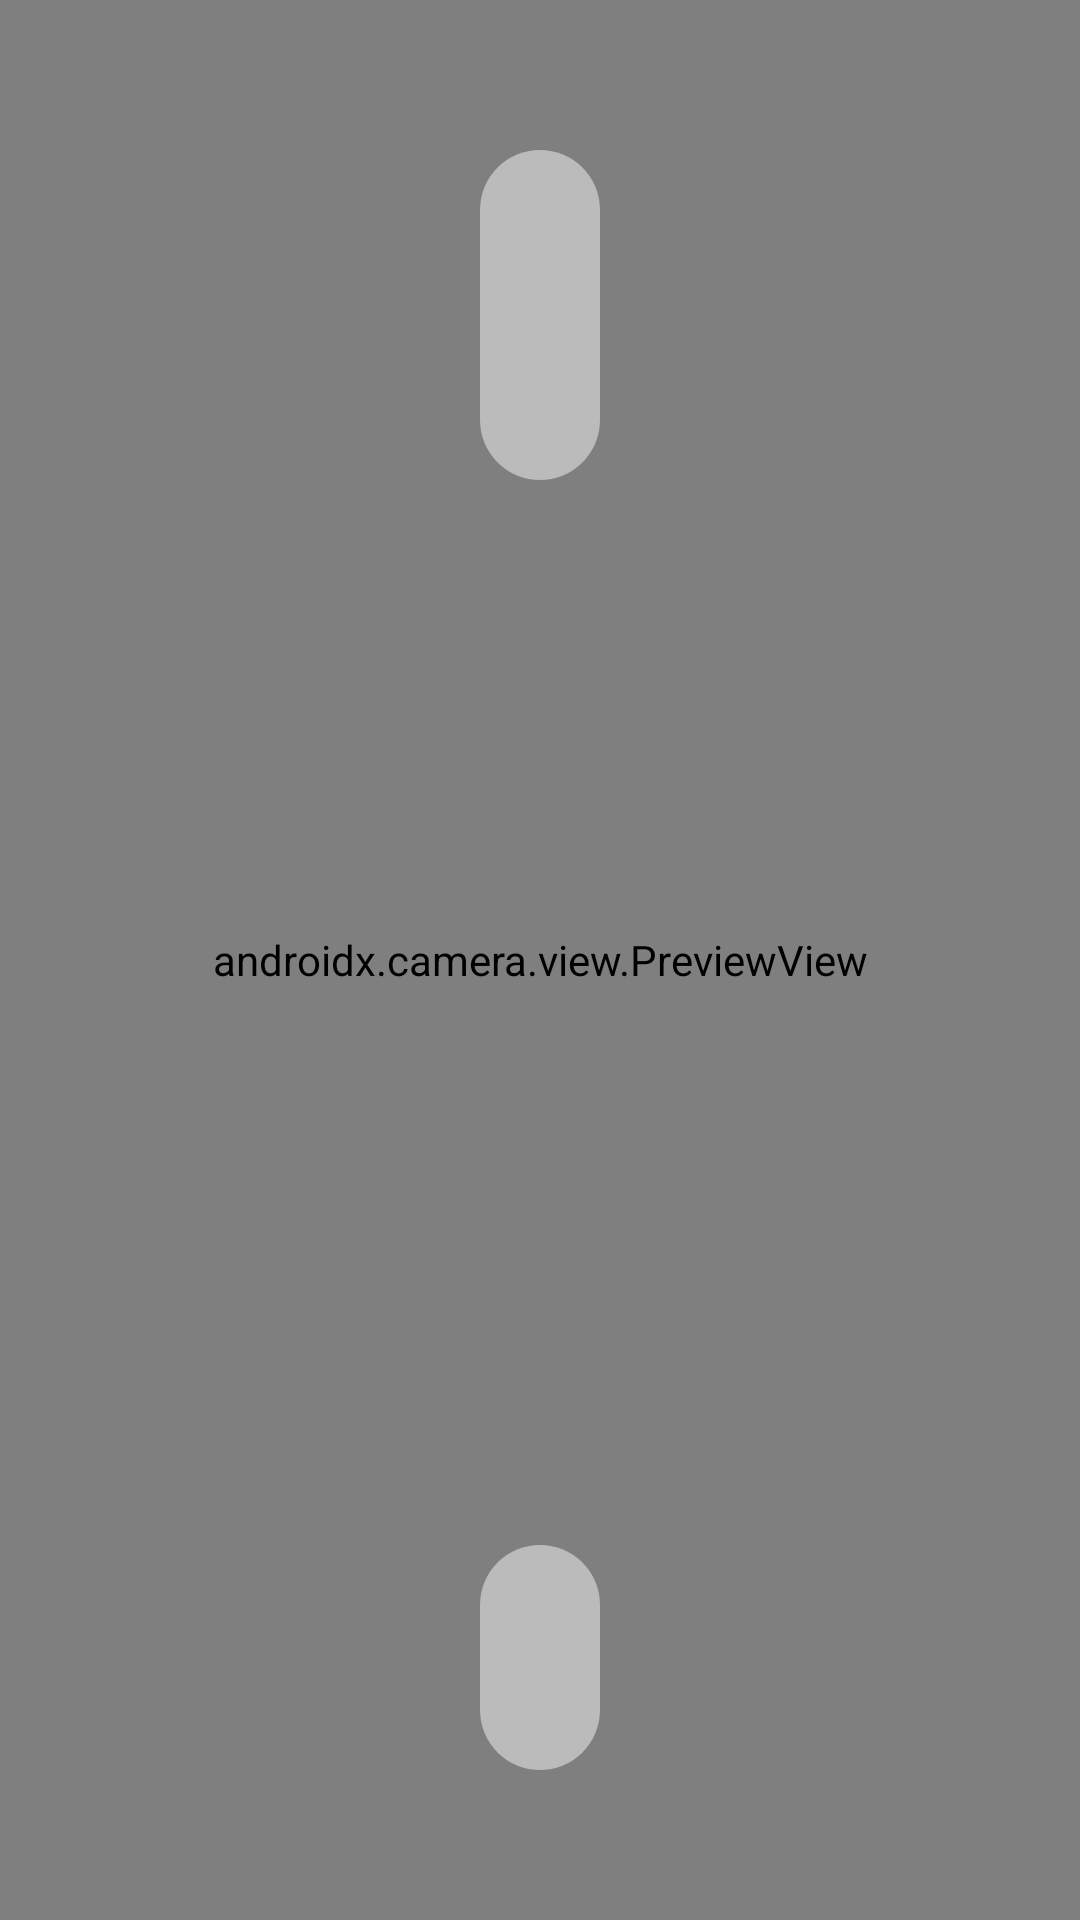

Here is an Android app screen rendered from its layout file. Give the layout XML and the strings, colors and styles it references.
<!-- AndroidManifest.xml: application theme Theme.MLKit -->
<!-- res/layout/fragment_first.xml -->
<?xml version="1.0" encoding="utf-8"?>
<androidx.constraintlayout.widget.ConstraintLayout xmlns:android="http://schemas.android.com/apk/res/android"
    xmlns:app="http://schemas.android.com/apk/res-auto"
    xmlns:tools="http://schemas.android.com/tools"
    android:layout_width="match_parent"
    android:layout_height="match_parent"
    tools:context=".FirstFragment">


    <androidx.camera.view.PreviewView
        android:id="@+id/viewFinder"
        android:layout_width="match_parent"
        android:layout_height="match_parent"
        tools:layout_editor_absoluteX="0dp"
        tools:layout_editor_absoluteY="0dp">

    </androidx.camera.view.PreviewView>

    <LinearLayout
        android:layout_width="wrap_content"
        android:layout_height="wrap_content"
        android:layout_marginTop="50dp"

        android:background="@drawable/background"

        android:orientation="vertical"
        android:padding="20dp"

        app:layout_constraintEnd_toEndOf="parent"
        app:layout_constraintStart_toStartOf="parent"
        app:layout_constraintTop_toTopOf="parent" >
        <TextView
            android:id="@+id/CurrentTraining"
            android:layout_width="wrap_content"
            android:layout_height="wrap_content"
            android:textColor="@color/white"
            android:textSize="26dp"
            />
        <TextView
            android:id="@+id/CurrentRepeat"
            android:layout_width="wrap_content"
            android:layout_height="wrap_content"
            android:textColor="@color/white"
            android:textSize="26dp"
            />

    </LinearLayout>

    <TextView
        android:id="@+id/FitnessText"
        android:layout_width="wrap_content"
        android:layout_height="wrap_content"
        android:background="@drawable/background"
        android:padding="20dp"
        android:textColor="@color/white"
        android:textSize="26dp"
        android:layout_marginBottom="50dp"
        app:layout_constraintBottom_toBottomOf="@+id/viewFinder"
        app:layout_constraintEnd_toEndOf="parent"
        app:layout_constraintStart_toStartOf="parent" />


    

</androidx.constraintlayout.widget.ConstraintLayout>
<!-- resources referenced by this layout -->
<resources>
  <color name="white">#FFFFFFFF</color>
  <!-- drawable background (drawable) -->
  <?xml version="1.0" encoding="utf-8"?>
  <selector xmlns:android="http://schemas.android.com/apk/res/android">
      <item>
          <shape
              android:shape="rectangle">
              <corners android:radius="20dp" />
              <solid android:color="@color/transparentwhite" />
              <stroke android:width="0dp" android:color="@color/black" />
          </shape>
      </item>
  </selector>
  <style name="Theme.MLKit" parent="Theme.MaterialComponents.DayNight.DarkActionBar">
          
          <item name="colorPrimary">@color/purple_500</item>
          <item name="colorPrimaryVariant">@color/purple_700</item>
          <item name="colorOnPrimary">@color/white</item>
          
          <item name="colorSecondary">@color/teal_200</item>
          <item name="colorSecondaryVariant">@color/teal_700</item>
          <item name="colorOnSecondary">@color/black</item>
          
          <item name="android:statusBarColor">?attr/colorPrimaryVariant</item>
          
      </style>
  <color name="transparentwhite">#77FFFFFF</color>
  <color name="black">#FF000000</color>
  <color name="purple_500">#FF6200EE</color>
  <color name="purple_700">#FF3700B3</color>
  <color name="teal_200">#FF03DAC5</color>
  <color name="teal_700">#FF018786</color>
</resources>
